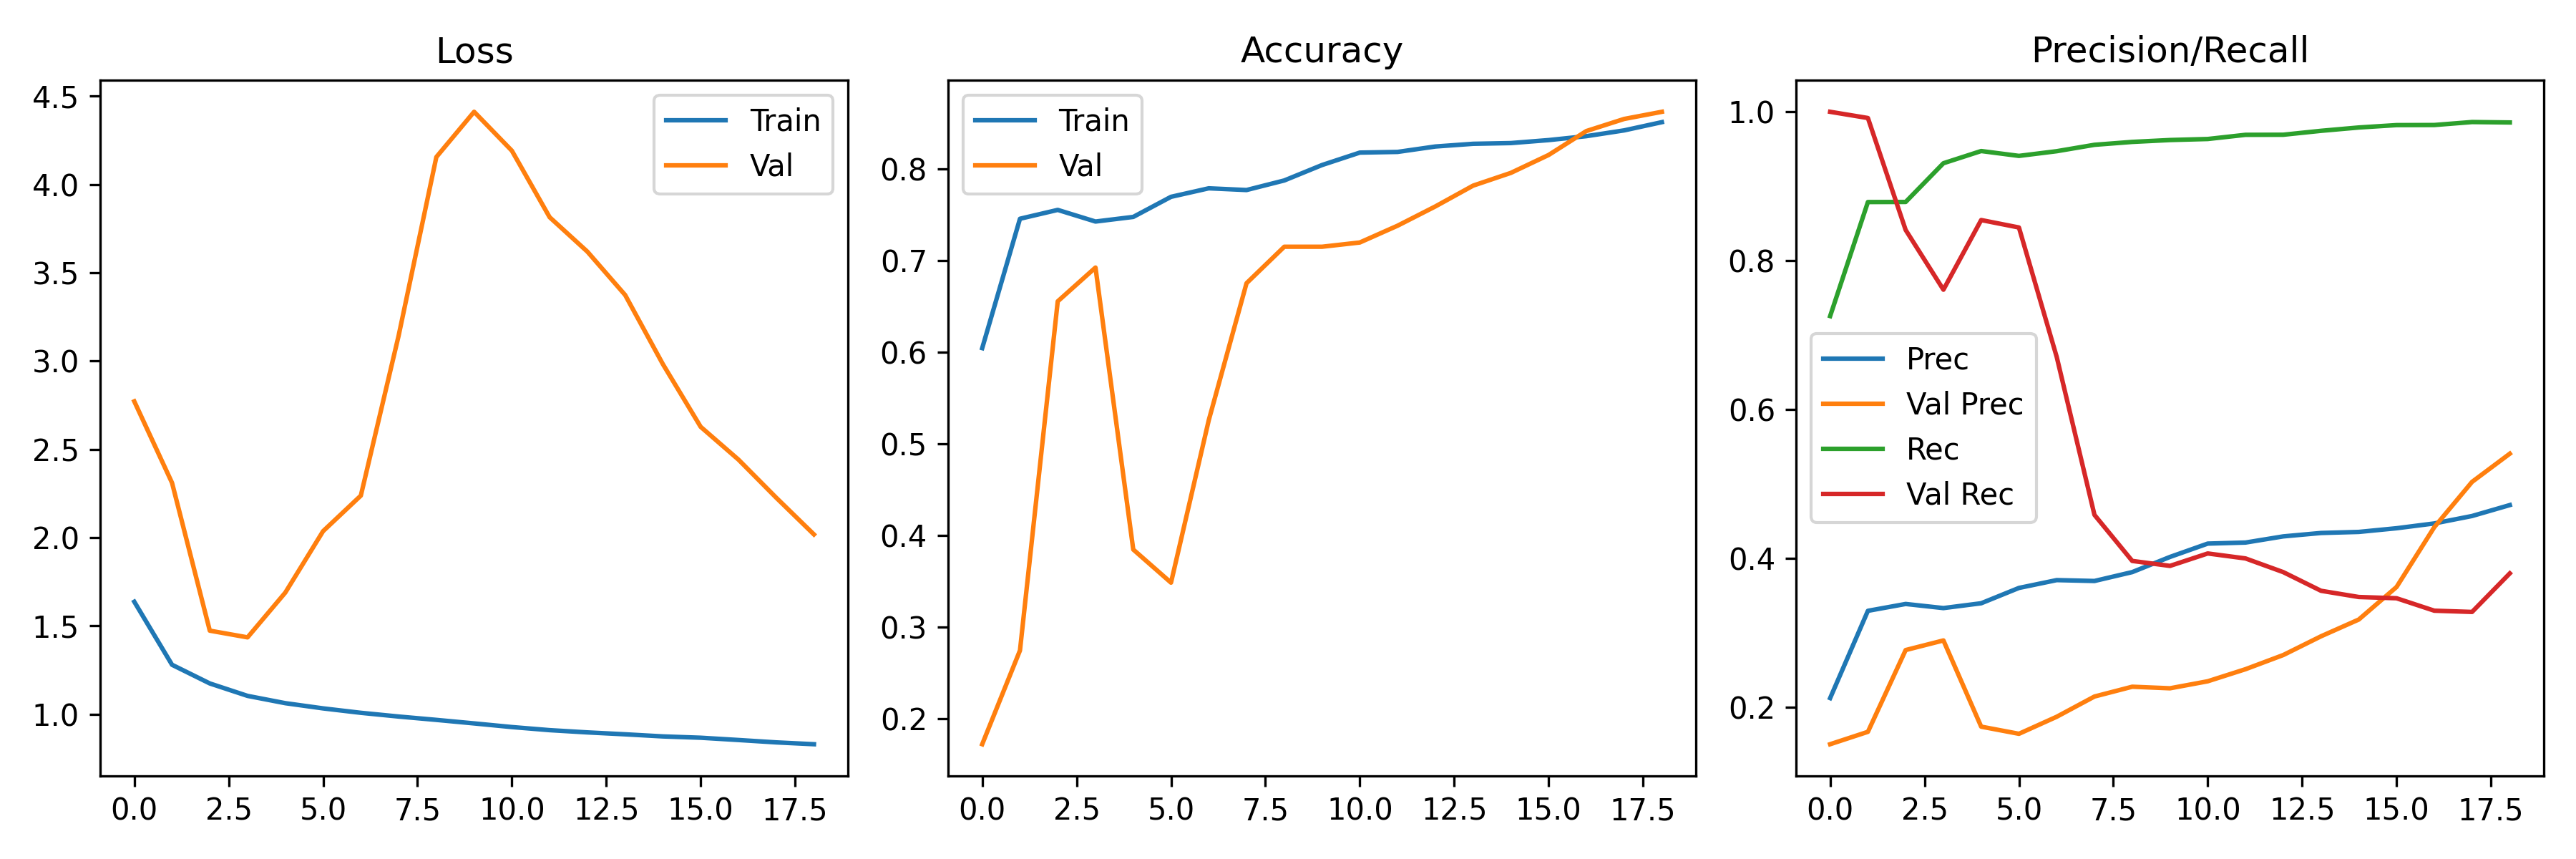

Source data for this figure (header and first rows):
accuracy, auc_1, loss, precision_1, recall_1, val_accuracy, val_auc_1, val_loss, val_precision_1, val_recall_1, learning_rate
0.6045, 0.7289, 1.636, 0.2119, 0.7254, 0.1724, 0.8037, 2.771, 0.1499, 1.0, 0.001
0.7456, 0.8738, 1.279, 0.3293, 0.8787, 0.2747, 0.8309, 2.31, 0.1666, 0.9916, 0.001
0.7553, 0.8834, 1.174, 0.3385, 0.8788, 0.6555, 0.8242, 1.473, 0.2765, 0.8411, 0.001
0.7426, 0.9074, 1.103, 0.3329, 0.9309, 0.6924, 0.7859, 1.435, 0.2894, 0.7609, 0.001
0.7476, 0.9174, 1.062, 0.3394, 0.9473, 0.3848, 0.7404, 1.688, 0.1736, 0.8545, 0.001
0.7695, 0.9212, 1.032, 0.36, 0.9407, 0.3486, 0.6868, 2.036, 0.164, 0.8445, 0.001
0.7788, 0.9277, 1.007, 0.3705, 0.947, 0.5259, 0.6422, 2.237, 0.1869, 0.6706, 0.001
0.7769, 0.9339, 0.9862, 0.3694, 0.9556, 0.6753, 0.5908, 3.142, 0.2141, 0.4582, 0.001
0.7874, 0.9384, 0.9672, 0.3813, 0.9595, 0.7151, 0.5626, 4.155, 0.2272, 0.3963, 0.001
0.8042, 0.9423, 0.9472, 0.4017, 0.962, 0.7151, 0.5574, 4.411, 0.2251, 0.3896, 0.001
0.8178, 0.9468, 0.9266, 0.4196, 0.9634, 0.7197, 0.5641, 4.19, 0.2346, 0.4064, 0.001
0.8185, 0.9505, 0.9091, 0.421, 0.969, 0.738, 0.5704, 3.814, 0.2508, 0.3997, 0.0005
0.8244, 0.953, 0.8964, 0.4293, 0.9692, 0.759, 0.5724, 3.619, 0.2698, 0.3813, 0.0005
0.8274, 0.9549, 0.8855, 0.4339, 0.9744, 0.7817, 0.5749, 3.373, 0.295, 0.3562, 0.0005
0.8282, 0.9571, 0.8736, 0.4353, 0.9789, 0.7957, 0.5853, 2.981, 0.3176, 0.3478, 0.0005
0.8314, 0.9579, 0.8661, 0.4403, 0.9821, 0.8152, 0.6027, 2.627, 0.3613, 0.3462, 0.0005
0.8357, 0.9604, 0.8533, 0.4467, 0.9822, 0.8413, 0.6162, 2.441, 0.4417, 0.3294, 0.0005
0.842, 0.9625, 0.8398, 0.4567, 0.9862, 0.8545, 0.6367, 2.226, 0.5026, 0.3278, 0.0005
0.851, 0.9638, 0.8294, 0.4714, 0.9857, 0.8623, 0.6657, 2.017, 0.5405, 0.3796, 0.00025
